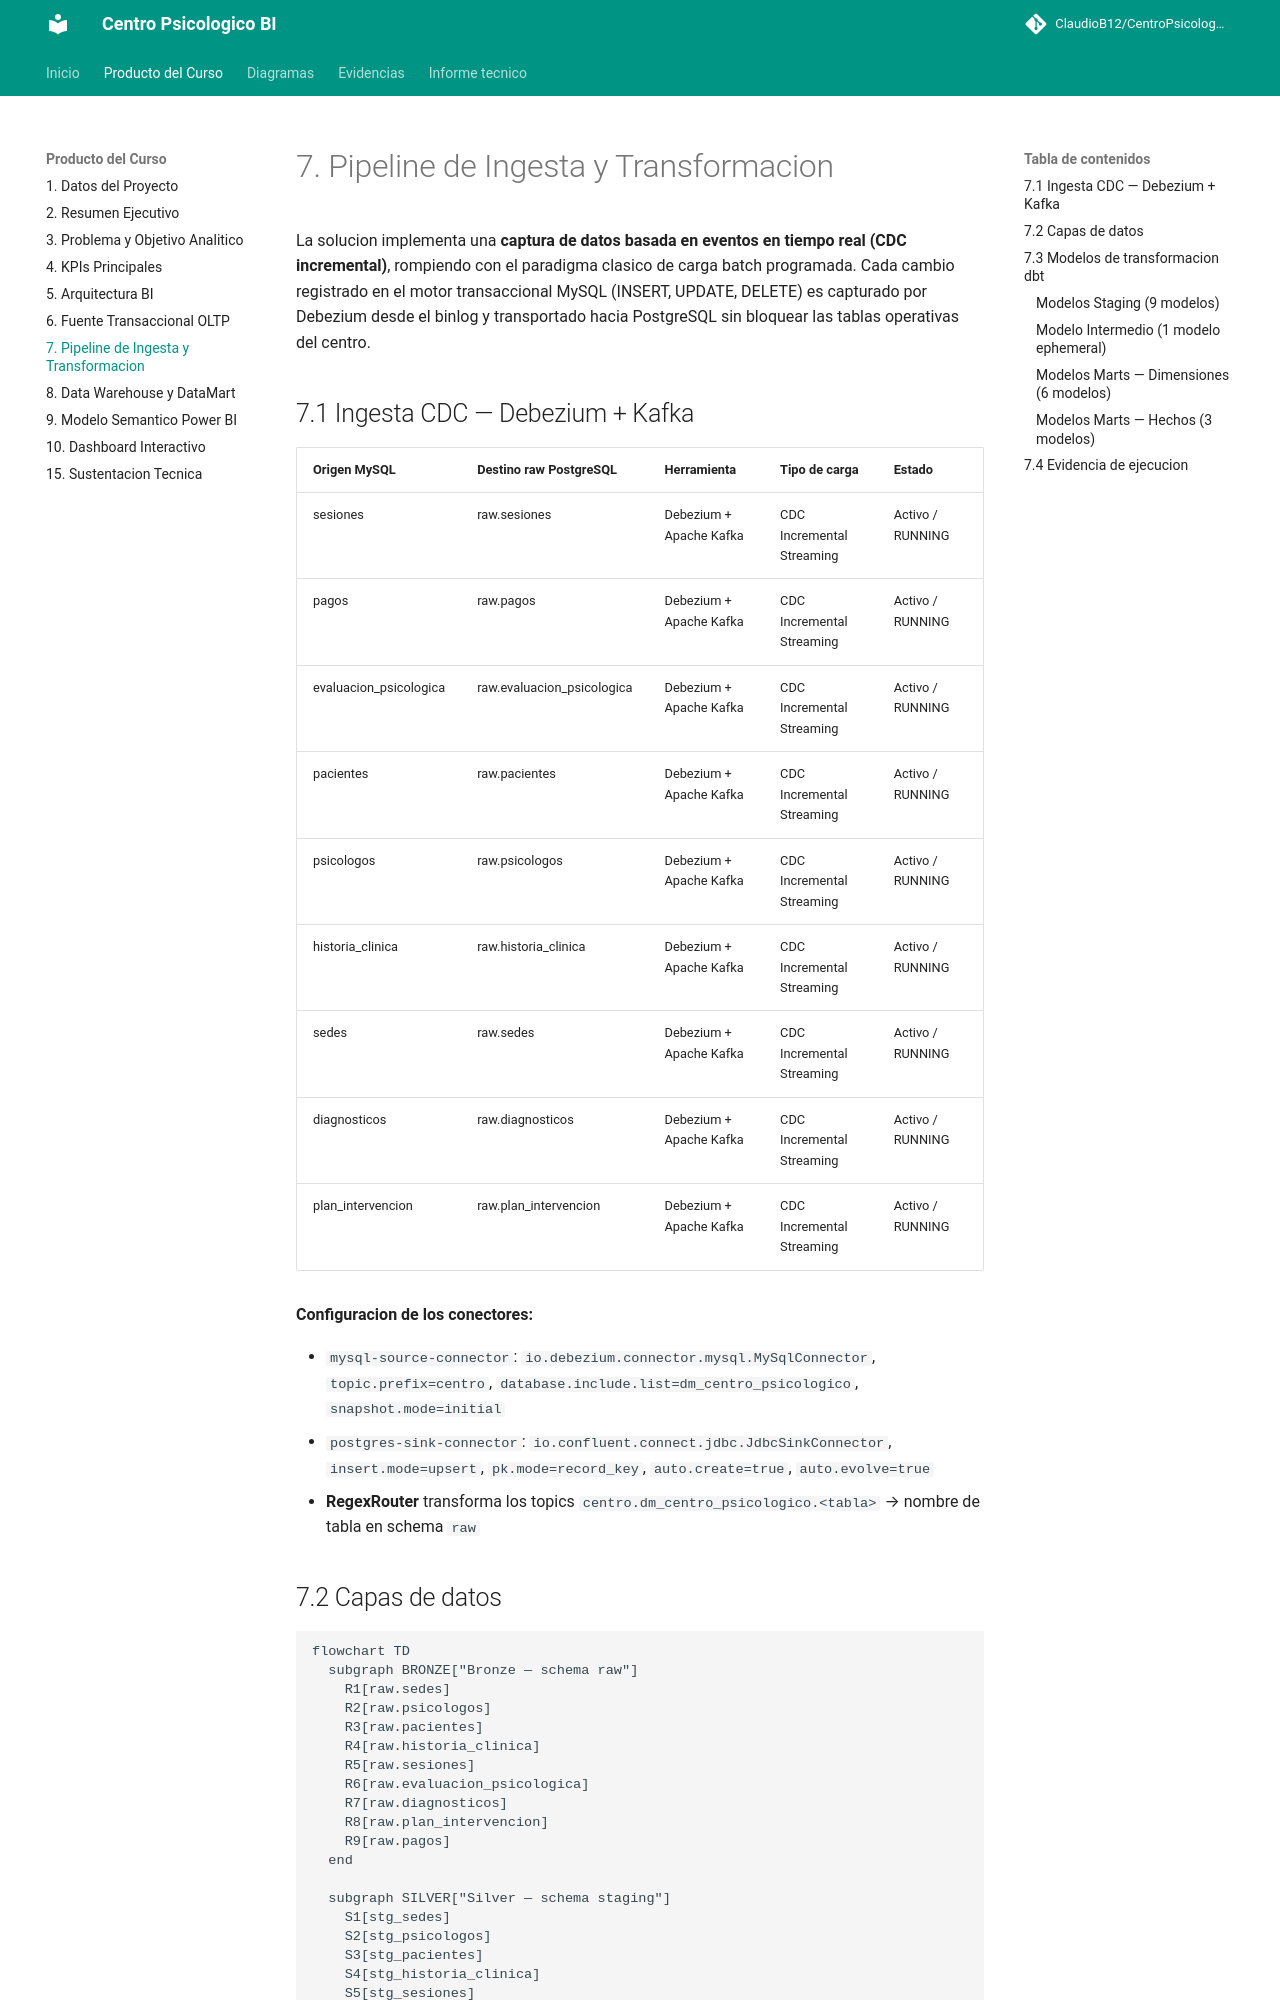

repository: ClaudioB12/CentroPsicologico-BI · page: informe/07_pipeline/index.html · generator: mkdocs

# 7. Pipeline de Ingesta y Transformacion

La solucion implementa una **captura de datos basada en eventos en tiempo real (CDC incremental)**, rompiendo con el paradigma clasico de carga batch programada. Cada cambio registrado en el motor transaccional MySQL (INSERT, UPDATE, DELETE) es capturado por Debezium desde el binlog y transportado hacia PostgreSQL sin bloquear las tablas operativas del centro.

## 7.1 Ingesta CDC — Debezium + Kafka

| Origen MySQL | Destino raw PostgreSQL | Herramienta | Tipo de carga | Estado |
|---|---|---|---|---|
| sesiones | raw.sesiones | Debezium + Apache Kafka | CDC Incremental Streaming | Activo / RUNNING |
| pagos | raw.pagos | Debezium + Apache Kafka | CDC Incremental Streaming | Activo / RUNNING |
| evaluacion_psicologica | raw.evaluacion_psicologica | Debezium + Apache Kafka | CDC Incremental Streaming | Activo / RUNNING |
| pacientes | raw.pacientes | Debezium + Apache Kafka | CDC Incremental Streaming | Activo / RUNNING |
| psicologos | raw.psicologos | Debezium + Apache Kafka | CDC Incremental Streaming | Activo / RUNNING |
| historia_clinica | raw.historia_clinica | Debezium + Apache Kafka | CDC Incremental Streaming | Activo / RUNNING |
| sedes | raw.sedes | Debezium + Apache Kafka | CDC Incremental Streaming | Activo / RUNNING |
| diagnosticos | raw.diagnosticos | Debezium + Apache Kafka | CDC Incremental Streaming | Activo / RUNNING |
| plan_intervencion | raw.plan_intervencion | Debezium + Apache Kafka | CDC Incremental Streaming | Activo / RUNNING |

**Configuracion de los conectores:**

- `mysql-source-connector`: `io.debezium.connector.mysql.MySqlConnector`, `topic.prefix=centro`, `database.include.list=dm_centro_psicologico`, `snapshot.mode=initial`
- `postgres-sink-connector`: `io.confluent.connect.jdbc.JdbcSinkConnector`, `insert.mode=upsert`, `pk.mode=record_key`, `auto.create=true`, `auto.evolve=true`
- **RegexRouter** transforma los topics `centro.dm_centro_psicologico.<tabla>` → nombre de tabla en schema `raw`
